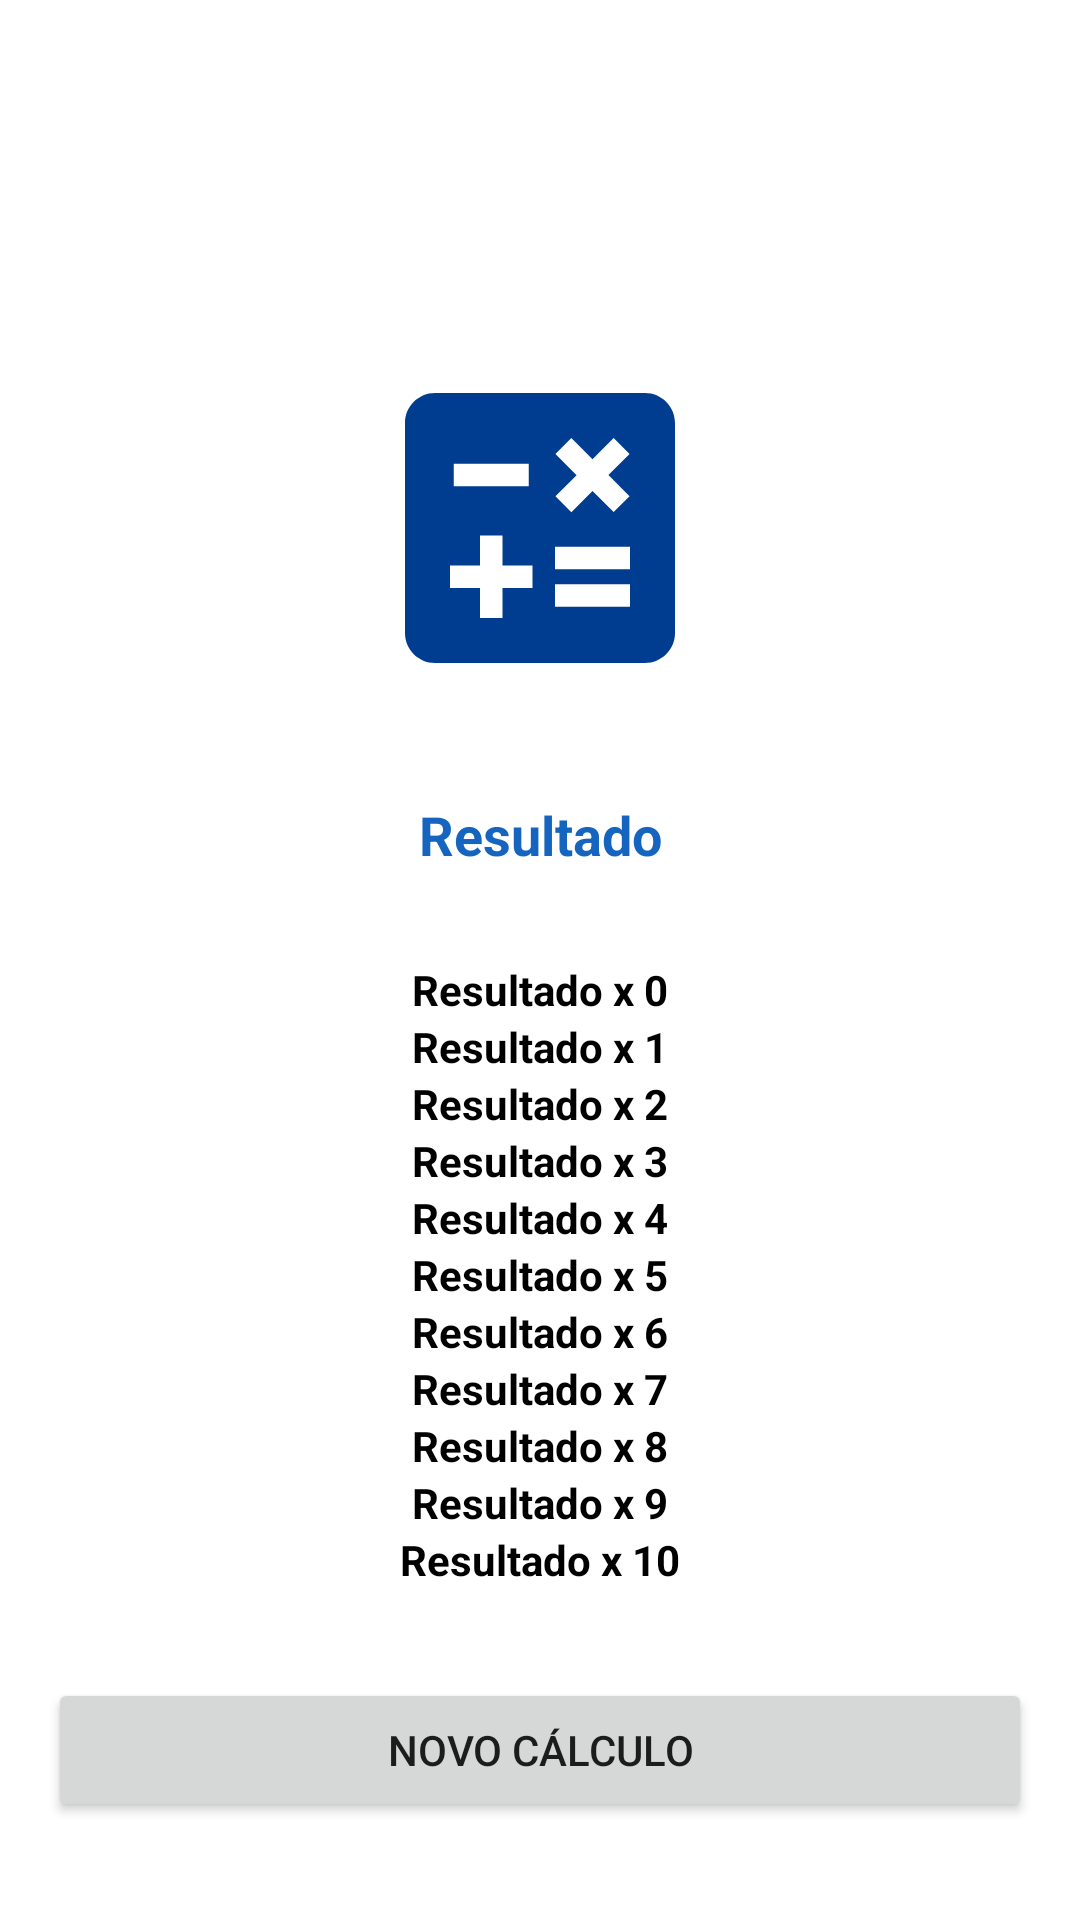

Produce the Android XML layout that renders to this screen, including the resource entries it uses.
<!-- AndroidManifest.xml: application theme Theme.Tabuada -->
<!-- res/layout/activity_resultado.xml -->
<?xml version="1.0" encoding="utf-8"?>
<ScrollView xmlns:android="http://schemas.android.com/apk/res/android"
    xmlns:app="http://schemas.android.com/apk/res-auto"
    xmlns:tools="http://schemas.android.com/tools"
    android:layout_width="match_parent"
    android:layout_height="match_parent"
    tools:context=".resultado.ResultadoActivity">

    <androidx.constraintlayout.widget.ConstraintLayout
        android:layout_width="match_parent"
        android:layout_height="wrap_content"
        android:layout_margin="@dimen/margin_16dp">

        <ImageView
            android:id="@+id/image_calculadora_resultado"
            android:contentDescription="@string/image_calculadora_description"
            android:layout_width="@dimen/size_120dp"
            android:layout_height="@dimen/size_120dp"
            app:layout_constraintEnd_toEndOf="parent"
            app:layout_constraintStart_toStartOf="parent"
            app:layout_constraintTop_toTopOf="parent"
            android:layout_marginVertical="@dimen/margin_100dp"
            app:srcCompat="@drawable/image_calculadora" />

        <TextView
            android:id="@+id/resultado_top"
            android:layout_width="match_parent"
            android:layout_height="wrap_content"
            android:gravity="center_horizontal"
            android:text="Resultado"
            android:textAlignment="center"
            android:layout_marginTop="@dimen/margin_30dp"
            android:textStyle="bold"
            android:textColor="@color/light_blue"
            android:textSize="@dimen/textSize18"
            app:layout_constraintTop_toBottomOf="@id/image_calculadora_resultado"
            app:layout_constraintStart_toStartOf="parent"/>

        <TextView
            android:id="@+id/resultado_text_0"
            android:layout_width="match_parent"
            android:layout_height="wrap_content"
            android:gravity="center_horizontal"
            android:text="Resultado x 0"
            android:textAlignment="center"
            android:layout_marginTop="@dimen/margin_30dp"
            android:textStyle="bold"
            android:textColor="@color/black"
            android:textSize="@dimen/text_size_14sp"
            app:layout_constraintTop_toBottomOf="@id/resultado_top"
            app:layout_constraintStart_toStartOf="parent"/>

        <TextView
            android:id="@+id/resultado_text_1"
            android:layout_width="match_parent"
            android:layout_height="wrap_content"
            android:gravity="center_horizontal"
            android:text="Resultado x 1"
            android:textAlignment="center"
            android:textStyle="bold"
            android:textColor="@color/black"
            android:textSize="@dimen/text_size_14sp"
            app:layout_constraintTop_toBottomOf="@id/resultado_text_0"
            app:layout_constraintStart_toStartOf="parent"/>

        <TextView
            android:id="@+id/resultado_text_2"
            android:layout_width="match_parent"
            android:layout_height="wrap_content"
            android:gravity="center_horizontal"
            android:text="Resultado x 2"
            android:textAlignment="center"
            android:textStyle="bold"
            android:textColor="@color/black"
            android:textSize="@dimen/text_size_14sp"
            app:layout_constraintTop_toBottomOf="@id/resultado_text_1"
            app:layout_constraintStart_toStartOf="parent"/>

        <TextView
            android:id="@+id/resultado_text_3"
            android:layout_width="match_parent"
            android:layout_height="wrap_content"
            android:gravity="center_horizontal"
            android:text="Resultado x 3"
            android:textAlignment="center"
            android:textStyle="bold"
            android:textColor="@color/black"
            android:textSize="@dimen/text_size_14sp"
            app:layout_constraintTop_toBottomOf="@id/resultado_text_2"
            app:layout_constraintStart_toStartOf="parent"/>

        <TextView
            android:id="@+id/resultado_text_4"
            android:layout_width="match_parent"
            android:layout_height="wrap_content"
            android:gravity="center_horizontal"
            android:text="Resultado x 4"
            android:textAlignment="center"
            android:textStyle="bold"
            android:textColor="@color/black"
            android:textSize="@dimen/text_size_14sp"
            app:layout_constraintTop_toBottomOf="@id/resultado_text_3"
            app:layout_constraintStart_toStartOf="parent"/>

        <TextView
            android:id="@+id/resultado_text_5"
            android:layout_width="match_parent"
            android:layout_height="wrap_content"
            android:gravity="center_horizontal"
            android:text="Resultado x 5"
            android:textAlignment="center"
            android:textStyle="bold"
            android:textColor="@color/black"
            android:textSize="@dimen/text_size_14sp"
            app:layout_constraintTop_toBottomOf="@id/resultado_text_4"
            app:layout_constraintStart_toStartOf="parent"/>

        <TextView
            android:id="@+id/resultado_text_6"
            android:layout_width="match_parent"
            android:layout_height="wrap_content"
            android:gravity="center_horizontal"
            android:text="Resultado x 6"
            android:textAlignment="center"
            android:textStyle="bold"
            android:textColor="@color/black"
            android:textSize="@dimen/text_size_14sp"
            app:layout_constraintTop_toBottomOf="@id/resultado_text_5"
            app:layout_constraintStart_toStartOf="parent"/>

        <TextView
            android:id="@+id/resultado_text_7"
            android:layout_width="match_parent"
            android:layout_height="wrap_content"
            android:gravity="center_horizontal"
            android:text="Resultado x 7"
            android:textAlignment="center"
            android:textStyle="bold"
            android:textColor="@color/black"
            android:textSize="@dimen/text_size_14sp"
            app:layout_constraintTop_toBottomOf="@id/resultado_text_6"
            app:layout_constraintStart_toStartOf="parent"/>

        <TextView
            android:id="@+id/resultado_text_8"
            android:layout_width="match_parent"
            android:layout_height="wrap_content"
            android:gravity="center_horizontal"
            android:text="Resultado x 8"
            android:textAlignment="center"
            android:textStyle="bold"
            android:textColor="@color/black"
            android:textSize="@dimen/text_size_14sp"
            app:layout_constraintTop_toBottomOf="@id/resultado_text_7"
            app:layout_constraintStart_toStartOf="parent"/>

        <TextView
            android:id="@+id/resultado_text_9"
            android:layout_width="match_parent"
            android:layout_height="wrap_content"
            android:gravity="center_horizontal"
            android:text="Resultado x 9"
            android:textAlignment="center"
            android:textStyle="bold"
            android:textColor="@color/black"
            android:textSize="@dimen/text_size_14sp"
            app:layout_constraintTop_toBottomOf="@id/resultado_text_8"
            app:layout_constraintStart_toStartOf="parent"/>

        <TextView
            android:id="@+id/resultado_text_10"
            android:layout_width="match_parent"
            android:layout_height="wrap_content"
            android:gravity="center_horizontal"
            android:text="Resultado x 10"
            android:textAlignment="center"
            android:textStyle="bold"
            android:textColor="@color/black"
            android:textSize="@dimen/text_size_14sp"
            app:layout_constraintTop_toBottomOf="@id/resultado_text_9"
            app:layout_constraintStart_toStartOf="parent"/>

        <Button
            android:id="@+id/btnNovoCalculo"
            android:layout_width="match_parent"
            android:layout_height="wrap_content"
            android:layout_marginTop="@dimen/margin_30dp"
            android:text="@string/novo_calculo_text"
            app:layout_constraintBottom_toBottomOf="parent"
            app:layout_constraintStart_toStartOf="parent"
            app:layout_constraintTop_toBottomOf="@+id/resultado_text_10" />

    </androidx.constraintlayout.widget.ConstraintLayout>
</ScrollView>
<!-- resources referenced by this layout -->
<resources>
  <color name="black">#FF000000</color>
  <color name="light_blue">#1565C0</color>
  <dimen name="margin_100dp">100dp</dimen>
  <dimen name="margin_16dp">16dp</dimen>
  <dimen name="margin_30dp">30dp</dimen>
  <dimen name="size_120dp">120dp</dimen>
  <dimen name="textSize18">18sp</dimen>
  <dimen name="text_size_14sp">14sp</dimen>
  <!-- drawable image_calculadora (drawable) -->
  <vector android:height="24dp" android:tint="#003C8F"
      android:viewportHeight="24" android:viewportWidth="24"
      android:width="24dp" xmlns:android="http://schemas.android.com/apk/res/android">
      <path android:fillColor="@android:color/white" android:pathData="M19,3H5C3.9,3 3,3.9 3,5v14c0,1.1 0.9,2 2,2h14c1.1,0 2,-0.9 2,-2V5C21,3.9 20.1,3 19,3zM13.03,7.06L14.09,6l1.41,1.41L16.91,6l1.06,1.06l-1.41,1.41l1.41,1.41l-1.06,1.06L15.5,9.54l-1.41,1.41l-1.06,-1.06l1.41,-1.41L13.03,7.06zM6.25,7.72h5v1.5h-5V7.72zM11.5,16h-2v2H8v-2H6v-1.5h2v-2h1.5v2h2V16zM18,17.25h-5v-1.5h5V17.25zM18,14.75h-5v-1.5h5V14.75z"/>
  </vector>
  <string name="image_calculadora_description">Quadrado azul contendo o símbolo de subtração, multiplicação, adição e igual.</string>
  <string name="novo_calculo_text">novo cálculo</string>
  <style name="Theme.Tabuada" parent="Theme.MaterialComponents.DayNight.DarkActionBar">
          
          <item name="colorPrimary">@color/light_blue</item>
          <item name="colorPrimaryVariant">@color/dark_blue</item>
          <item name="colorOnPrimary">@color/white</item>
          
          <item name="colorSecondary">@color/light_blue</item>
          <item name="colorSecondaryVariant">@color/dark_blue</item>
          <item name="colorOnSecondary">@color/black</item>
          
          <item name="android:statusBarColor" tools:targetApi="l">?attr/colorPrimaryVariant</item>
          
      </style>
  <color name="dark_blue">#003C8F</color>
  <color name="white">#FFFFFFFF</color>
</resources>
